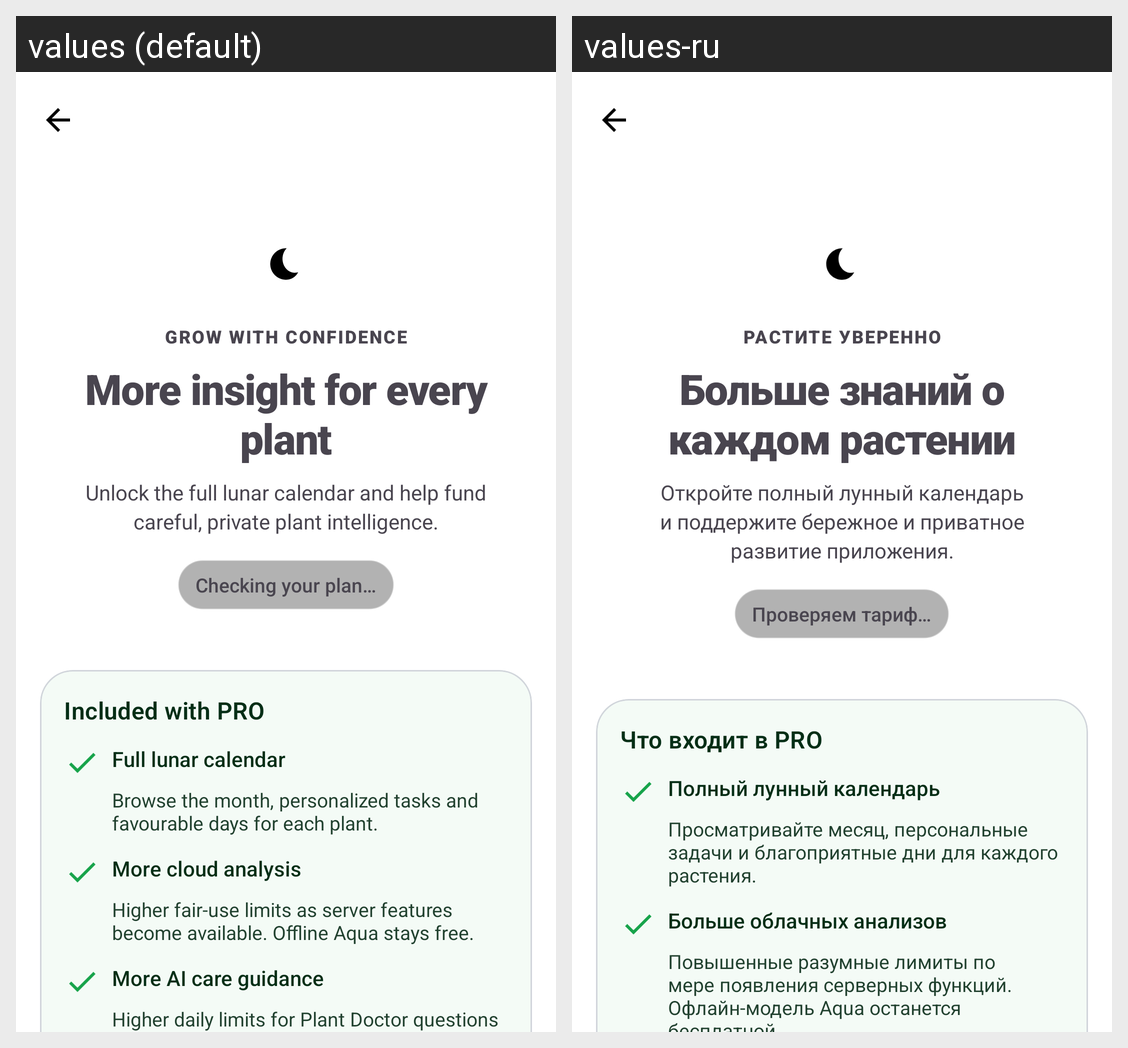

Strings drawn on this Android screen and how each of the app's shown locales translates them:
Android screen res/layout/activity_pro.xml rendered under 2 locales, left to right: values (default), values-ru. Device: Nexus 5 (rendered at 1080×1920; each locale shown at half size, 540×960, under a caption strip naming it); theme Theme.PlantDiseases.
Strings drawn on this screen, with the default value and each locale's value (text and hints the layout hard-codes, and strings that could not be matched under every locale, appear in the picture but are not listed):

pro_eyebrow
  values: GROW WITH CONFIDENCE
  values-ru: РАСТИТЕ УВЕРЕННО

pro_hero_title
  values: More insight for every plant
  values-ru: Больше знаний о каждом растении

pro_hero_body
  values: Unlock the full lunar calendar and help fund careful, private plant intelligence.
  values-ru: Откройте полный лунный календарь и поддержите бережное и приватное развитие приложения.

pro_status_checking
  values: Checking your plan…
  values-ru: Проверяем тариф…

pro_benefits_title
  values: Included with PRO
  values-ru: Что входит в PRO

pro_benefit_lunar
  values: Full lunar calendar
  values-ru: Полный лунный календарь

pro_benefit_lunar_body
  values: Browse the month, personalized tasks and favourable days for each plant.
  values-ru: Просматривайте месяц, персональные задачи и благоприятные дни для каждого растения.

pro_benefit_models
  values: More cloud analysis
  values-ru: Больше облачных анализов

pro_benefit_models_body
  values: Higher fair-use limits as server features become available. Offline Aqua stays free.
  values-ru: Повышенные разумные лимиты по мере появления серверных функций. Офлайн-модель Aqua останется бесплатной.
